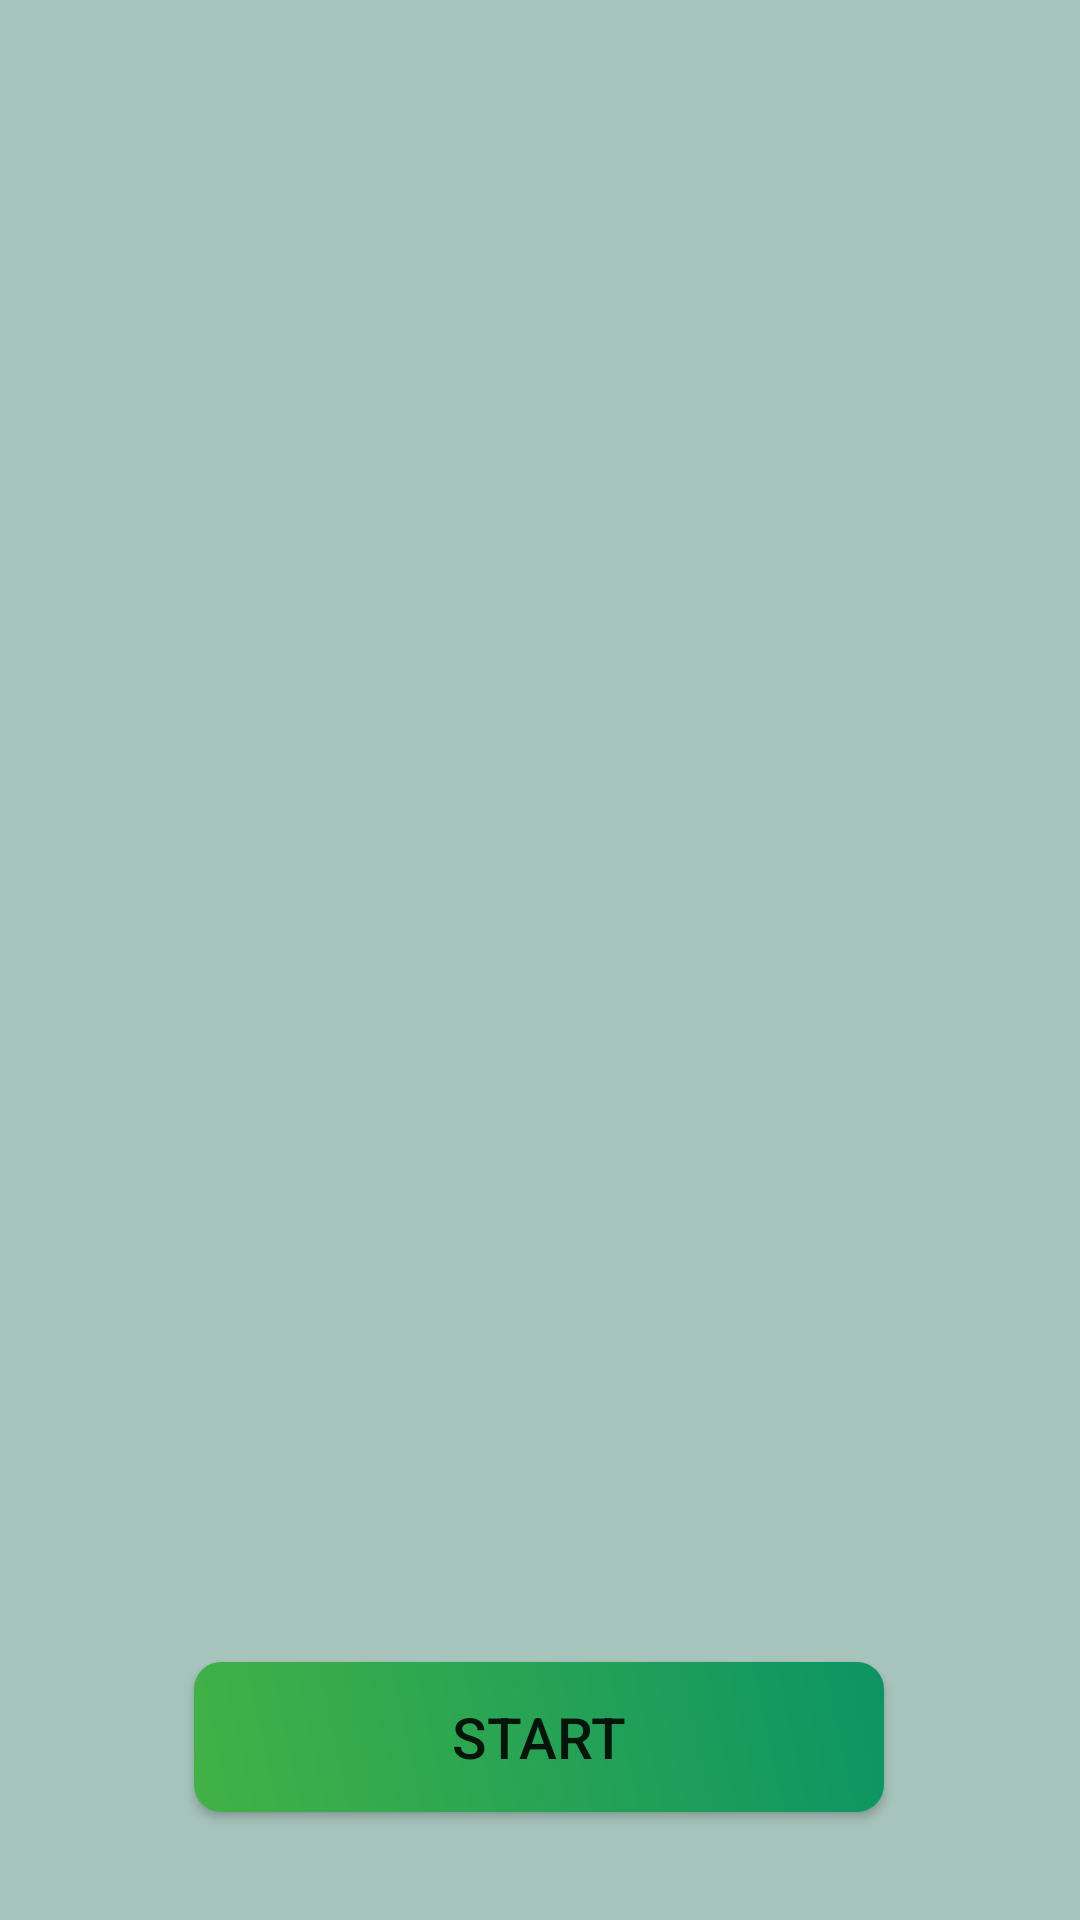

Here is an Android app screen rendered from its layout file. Give the layout XML and the strings, colors and styles it references.
<!-- AndroidManifest.xml: application theme Theme.HealthAlarm -->
<!-- res/layout/activity_main.xml -->
<?xml version="1.0" encoding="utf-8"?>
<layout xmlns:android="http://schemas.android.com/apk/res/android"
    xmlns:app="http://schemas.android.com/apk/res-auto"
    xmlns:tools="http://schemas.android.com/tools">

        <data>
        </data>

    <androidx.constraintlayout.widget.ConstraintLayout
        android:layout_width="match_parent"
        android:layout_height="match_parent"
        android:background="#A7C4BC"
        android:layoutDirection="ltr"
        android:orientation="vertical"
        tools:context="apps.healthalarm.Activites.MainActivity"
        tools:ignore="UnusedAttribute">

        <TextView
            android:id="@+id/remainingTime_textview"
            android:layout_width="match_parent"
            android:layout_height="wrap_content"
            android:gravity="center"
            android:padding="7dp"
            android:text="@string/empty"
            android:textColor="@color/black"
            android:textSize="27sp"
            android:textStyle="bold"
            app:layout_constraintBottom_toTopOf="@+id/viewpager"
            app:layout_constraintTop_toTopOf="parent"
            tools:ignore="MissingConstraints" />

        <androidx.viewpager.widget.ViewPager
            android:id="@+id/viewpager"
            android:layout_width="match_parent"
            android:layout_height="450dp"
            android:layout_alignWithParentIfMissing="true"
            android:layout_marginBottom="44dp"
            app:layout_constraintBottom_toTopOf="@+id/start_btn"
            tools:ignore="MissingConstraints"
            tools:layout_editor_absoluteX="-16dp">

            <com.itsronald.widget.ViewPagerIndicator
                android:id="@+id/view_pager_indicator"
                android:layout_width="match_parent"
                android:layout_height="wrap_content"
                android:layout_gravity="bottom|center_horizontal"
                android:gravity="center_vertical"
                tools:ignore="MissingClass" />

        </androidx.viewpager.widget.ViewPager>

        <Button
            android:id="@+id/start_btn"
            android:layout_width="wrap_content"
            android:layout_height="wrap_content"
            android:layout_alignParentBottom="true"
            android:layout_centerHorizontal="true"
            android:layout_marginBottom="36dp"
            android:background="@drawable/button_shape_green"
            android:onClick="startbtn"
            android:text="@string/start"
            android:textSize="19sp"
            app:layout_constraintBottom_toBottomOf="parent"
            app:layout_constraintEnd_toEndOf="parent"
            app:layout_constraintHorizontal_bias="0.497"
            app:layout_constraintStart_toStartOf="parent"
            tools:ignore="MissingConstraints,UsingOnClickInXml" />

    </androidx.constraintlayout.widget.ConstraintLayout>
</layout>
<!-- resources referenced by this layout -->
<resources>
  <color name="black">#FF000000</color>
  <!-- drawable button_shape_green (drawable) -->
  <?xml version="1.0" encoding="utf-8"?>
  <shape xmlns:android="http://schemas.android.com/apk/res/android"
      android:shape="rectangle">
  
  
      <corners android:radius="9dp"/>
      <gradient
          android:angle="45"
          android:centerX="50%"
          android:startColor="@color/green"
          android:endColor="#0C9463"
          android:type="linear"/>
      <size
          android:width="230dp"
          android:height="50dp"
          />
  
     </shape>
  <string name="empty" translatable="false" />
  <string name="start"> Start </string>
  
      //TODO :Notification data
  <style name="Theme.HealthAlarm" parent="Theme.AppCompat.Light.DarkActionBar">
  
      </style>
  <color name="green">#42B246</color>
</resources>
